5-way image classification set "Images class" from GitHub (albertoranz/Final-Project-DA); label vocabulary: animals, exterior urban, human, interior domestic, natural soundscapes and water.

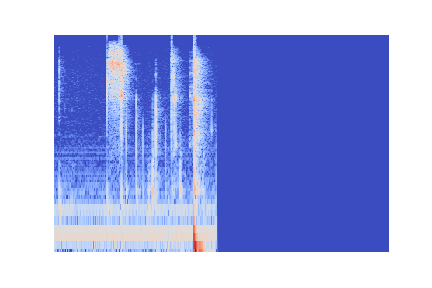
Label: interior domestic

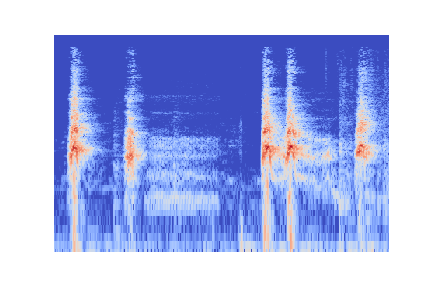
Label: animals

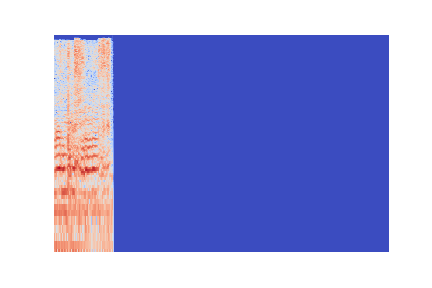
Label: animals

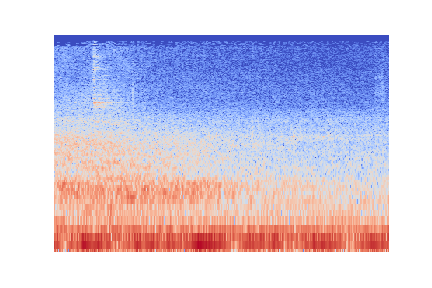
Label: exterior urban

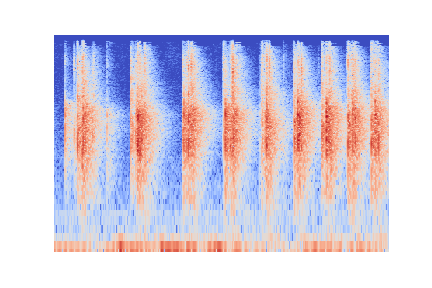
Label: human

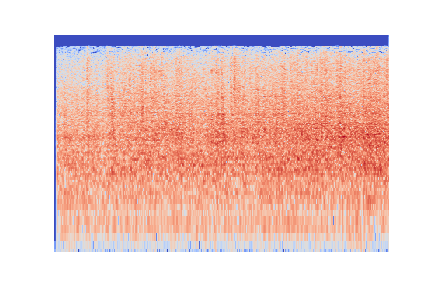
Label: natural soundscapes and water
